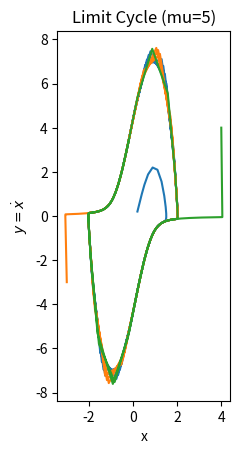

Python code for this plot:
import numpy as np
import matplotlib.pyplot as plt
from scipy.integrate import odeint

mu = 5

def van_der_pol_oscillator_deriv1(x, t):
    nx0 = x[1]
    nx1 = -mu * (x[0] ** 2.0 - 1.0) * x[1] - x[0]
    res = np.array([nx0, nx1])
    return res


def van_der_pol_oscillator_deriv2(x, t):
    nx0 = mu * (x[0] - (1.0/3.0)*x[0]**3 - x[1] )
    nx1 = x[0]/mu
    res = np.array([nx0, nx1])
    return res

ts = np.linspace(0.0, 50.0, 500)

xs = odeint(van_der_pol_oscillator_deriv1, [0.2, 0.2], ts)
plt.plot(xs[:,0], xs[:,1])
xs = odeint(van_der_pol_oscillator_deriv1, [-3.0, -3.0], ts)
plt.plot(xs[:,0], xs[:,1])
xs = odeint(van_der_pol_oscillator_deriv1, [4.0, 4.0], ts)
plt.plot(xs[:,0], xs[:,1])
plt.gca().set_aspect('equal')
plt.title('Limit Cycle (mu=5)')
plt.xlabel('x')
plt.ylabel(r'$y = \.x$')
# plt.savefig('vanderpol_oscillator.png')
plt.show() 